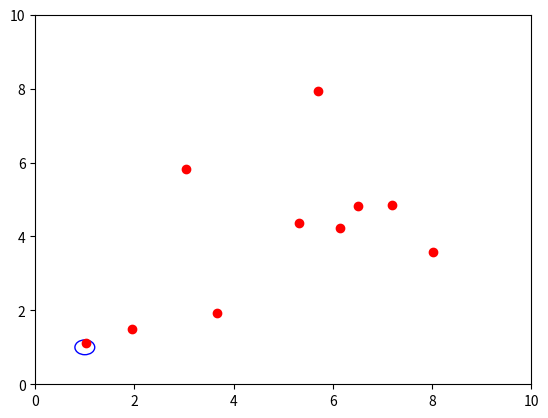

Generate this figure with matplotlib:
import numpy as np
from matplotlib import pyplot as plt
from matplotlib import animation
import math


#----------------------------------------------------------------------------#
#                  Simulation classes                                         #
#----------------------------------------------------------------------------#

# [redacted]

#global variable
room_size = 10
N = 10 #number of people

#define place people gravitate towards (circle)
class area(object):
    def __init__(self, cx, cy, r):
        self.cx = cx
        self.cy = cy
        self.r = r

    def draw(self):
        return plt.Circle((self.cx, self.cy), self.r, color='b', fill=False) #creates circle coords cx cy and radius r (built in function)

#create moving person class
class person(object):
    def __init__(self):
        self.x = room_size * np.random.random_sample() #creates random number x coord 1 to room_size
        self.y = room_size * np.random.random_sample() #creates random number y coord 1 to room_size
        self.step_x = self.make_new_step_size() #calls function to create a new step size for person
        self.step_y = self.make_new_step_size()

    def make_new_step_size(self, max_step=1):
        return (np.random.random_sample() - 0.5)*max_step / 5 #creates random number for step size 0 to 0.1

    def move(self):

        def distance(x1, y1, x2, y2):
            return math.sqrt((x2 - x1) ** 2 + (y2 - y1) ** 2) #uses coords and calulates distance between two points

        def inside(x1, y1, cx, cy, r):
            if distance(x1, y1, cx, cy) <= r:  # defines if dot is inside a specific area (coord cx, cy and radius = r)
                return True
            else:
                return False

        def stop(self):
            self.step_x = 0
            self.step_y = 0
            return

        def direction(self):

            if self.step_x > 0:
                x_direction = 'right'
            if self.step_x < 0:
                x_direction = 'left'
            if self.step_y > 0:
                y_direction = 'up'
            if self.step_y < 0:
                y_direction = 'down'
            if self.step_x == 0:
                x_direction = 'stationary'
            if self.step_y == 0:
                y_direction = 'stationary'

            return (x_direction, y_direction)

        def position_compared_to_object(self, cx, cy):
            if self.x - cx > 0:
                x_position = 1 #'right of circle'
            elif self.x - cx < 0:
                x_position = -1 #'left of circle'
            else:
                x_position = 0 #'on circle'

            if self.y - cy > 0:
                y_position = 1 #'above circle'
            elif self.y - cy < 0:
                y_position = -1 #'below circle'
            else:
                y_position = 0 #'on circle'

            return (x_position, y_position)


        def move_towards(self, cx, cy):
            if position_compared_to_object(self, cx, cy)[0] == 1 and direction(self)[0] == 'right':
                self.step_x = -1 * self.step_x
            if position_compared_to_object(self, cx, cy)[1] == 1 and direction(self)[1] == 'up':
                self.step_y = -1 * self.step_y
            if position_compared_to_object(self, cx, cy)[0] == -1 and direction(self)[0] == 'left':
                self.step_x = -1 * self.step_x
            if position_compared_to_object(self, cx, cy)[1] == -1 and direction(self)[1] == 'down':
                self.step_y = -1 * self.step_y
            return

        def move_away(self, cx, cy):
            if position_compared_to_object(self, cx, cy)[0] == -1 and direction(self)[0] == 'right':
                self.step_x = -1 * self.step_x
            if position_compared_to_object(self, cx, cy)[1] == -1 and direction(self)[1] == 'up':
                self.step_y = -1 * self.step_y
            if position_compared_to_object(self, cx, cy)[0] == 1 and direction(self)[0] == 'left':
                self.step_x = -1 * self.step_x
            if position_compared_to_object(self, cx, cy)[1] == 1 and direction(self)[1] == 'down':
                self.step_y = -1 * self.step_y
            return

        def calc_dist_to_other_people(d): #d is the person, n is all the other people
            dist_from_other_people = 999
            for n in people:
                if n != d: #make sure not doing same person in calc
                    dist_from_person_n = distance(n.x, n.y, d.x, d.y)
                    if dist_from_person_n < dist_from_other_people:
                        dist_from_other_people = dist_from_person_n
                        closest_person = n
            return (dist_from_other_people,closest_person)

        #actual movement now stated using functions given above
        if np.random.random_sample() < 0.50:  # % chance the speed of person stays the same (constant step added to coord)
            self.x = self.x + self.step_x  # this is how the dot moves at constant rate (constant added to dot position)
            self.y = self.y + self.step_y
            # certain % chance person changes step size
        else:
            self.velx = self.make_new_step_size() # % chance a new velocity is generated
            self.vely = self.make_new_step_size()
            self.x = self.x + self.step_x   # the coord is updated with that new constant (different amount than before so dot looks like it sped up/slowed down)
            self.y = self.y + self.step_y
        if self.x >= room_size:  # so cannot go outside boundary of 10x10 grid
            self.x = room_size
            self.step_x = -1 * self.step_x
        if self.x <= 0:  # so cannot go outside boundary of 10x10 grid
            self.x = 0
            self.step_x = -1 * self.step_x
        if self.y >= room_size:  # so cannot go outside boundary of 10x10 grid
            self.y = room_size
            self.step_y = -1 * self.step_y
        if self.y <= 0:  # so cannot go outside boundary of 10x10 grid
            self.y = 0
            self.step_y = -1 * self.step_y

        if inside(self.x, self.y, 1, 1, 0.2): #stop if reach table #NEED A WAY OF ACCESSING AREA CLASS????
            stop(self)

        if np.random.random_sample() < 1:  # % chance to gravitate towards point 1,1
            move_towards(self, 1, 1) #NEED A WAY OF ACCESSING AREA CLASS????

        if np.random.random_sample() < 0.00001: #%chance to follow 2 meter rule
            min_dist_to_someone = calc_dist_to_other_people(self)[0]
            closest_person = calc_dist_to_other_people(self)[1]
            if min_dist_to_someone < 2: #if closer than 2meters to someone
                move_away(self, closest_person.x, closest_person.y)


#this also works for 2meter rule..
        #if np.random.random_sample() < 1: #%chance to follow 2 meter rule
            #min_dist_to_someone = calc_dist_to_other_people(self)[0]
            #if min_dist_to_someone < 2:  # if closer than 2meters to someone
                #for i in range(1, 10): #creates 10 random step sizes for the person and checks if they go further from the person
                    #self.step_x = self.make_new_step_size()
                    #self.step_y = self.make_new_step_size()
                    #self.x = self.x + self.step_x #adds these steps to the current coords
                    #self.y = self.y + self.step_y
                    #if calc_dist_to_other_people(self)[0] <= min_dist_to_someone:
                        #self.x = self.x - self.step_x
                        #self.y = self.y - self.step_y



# animation function.  This is called sequentially
def animate(i):
    for person in people: #goes through all people
        person.move() #does all the move function (multiple functions inside) for person
    d.set_data([person.x for person in people], #d is taken from the dots coords to plot
               [person.y for person in people])
    return d,


if __name__ == "__main__":

# Initialise people
    people = [person() for i in range(N)] #creates N amount of people from the object person eg person(1), person(2) ect

# Initialise areas
    area1 = area(1, 1, 0.2)


# First set up the figure, the axis, and the plot element we want to animate
fig = plt.figure() #empty figure
ax = plt.axes(xlim=(0, room_size), ylim=(0, room_size)) #axes limit room_size
d, = ax.plot([person.x for person in people], #plot person coords x
             [person.y for person in people], 'ro') #plot person coords y

circle = area1.draw()
ax.add_artist(circle) #add circle to axes plot


# call the animator.  blit=True means only re-draw the parts that have changed.
anim = animation.FuncAnimation(fig, animate, frames=200, interval=20) #in built function to keep updating plot to creates animation

plt.show() #shows plot